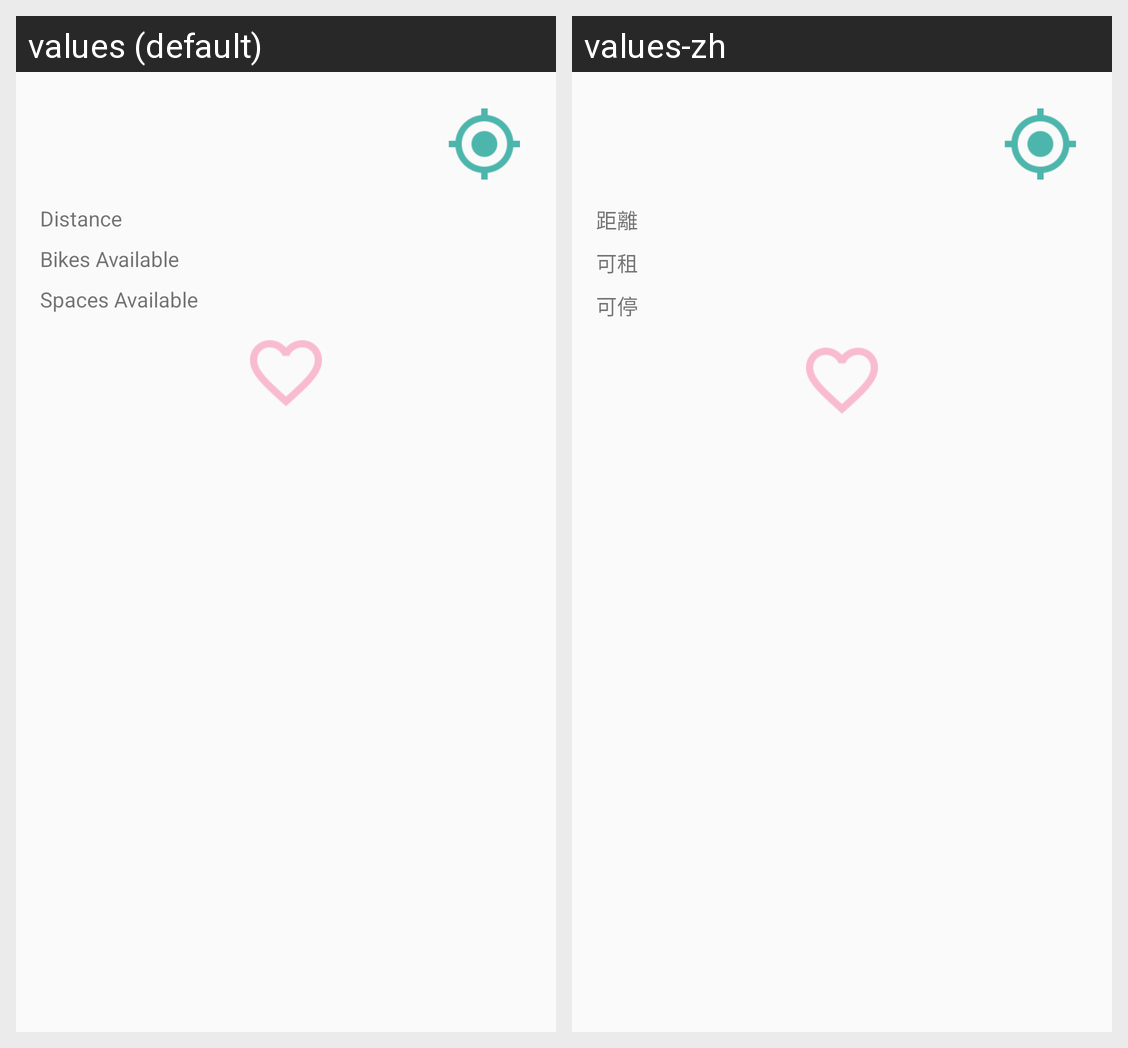

The same Android screen rendered under two of its app's locales, left to right. List the strings drawn on it with the default value and each locale's translation.
Android screen res/layout/fragment_detail.xml rendered under 2 locales, left to right: values (default), values-zh. Device: Nexus 5 (rendered at 1080×1920; each locale shown at half size, 540×960, under a caption strip naming it); theme AppTheme.
Strings drawn on this screen, with the default value and each locale's value (text and hints the layout hard-codes, and strings that could not be matched under every locale, appear in the picture but are not listed):

text_view_station_detail_distance
  values: Distance
  values-zh: 距離

text_view_station_detail_bikes_available
  values: Bikes Available
  values-zh: 可租

text_view_station_detail_spaces_available
  values: Spaces Available
  values-zh: 可停
